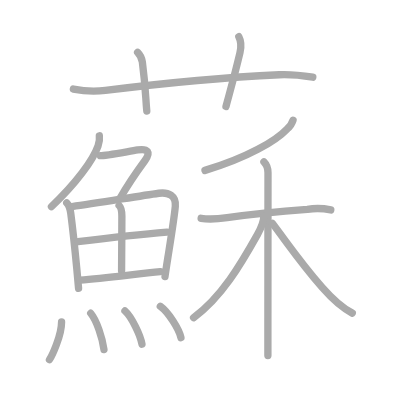
t = 0.00 s
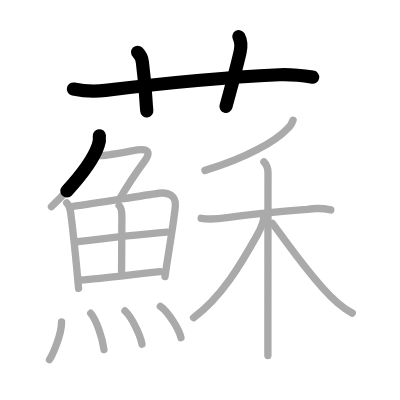
t = 3.75 s
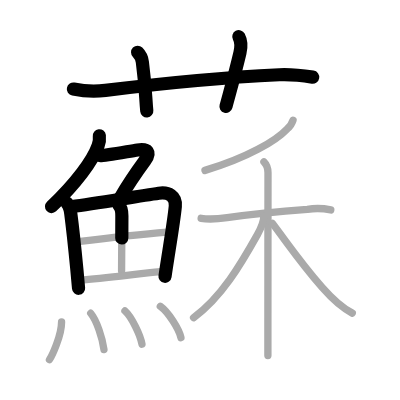
t = 7.50 s
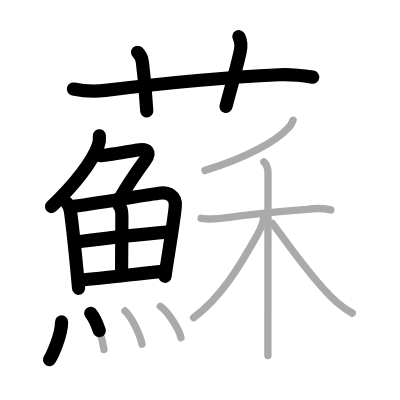
t = 11.50 s
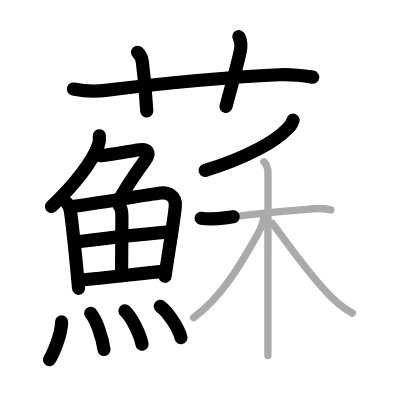
t = 15.25 s
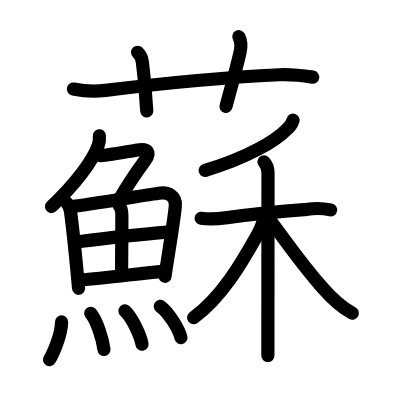
t = 19.00 s

The animated SVG that drew these frames (rendered in a browser with its animation timeline set to each time). Animation: 19 SMIL elements (animate=19); one cycle of 19.00 s.

<?xml version="1.0" standalone="no"?>
<!DOCTYPE svg PUBLIC "-//W3C//DTD SVG 1.1//EN"   "http://www.w3.org/Graphics/SVG/1.1/DTD/svg11.dtd">
<svg width="400px" height="400px"  version="1.1" xmlns="http://www.w3.org/2000/svg">
  <defs>
    <marker id="Triangle" viewBox="0 0 10 10" refX="0" refY="5" markerUnits="strokeWidth" markerWidth="3" style="stroke-opacity:0%;fill:#aaaaaa;" markerHeight="2" orient="auto">
      <path d="M 0 0 L 10 5 L 0 10 z" />
    </marker>
    
    <marker id="Arrow" viewBox="0 0 10 10" refX="5" refY="5" markerUnits="strokeWidth" markerWidth="1.8" style="stroke-opacity:0%;fill:#770000;" markerHeight="2" orient="auto">
      <path d="M 0 4 L 6 4 L 4 1 L 10 5 L 4 9 L 6 6 L 0 6 z" />
        <circle cx="5" cy="5" r="5" />
      </marker>
    
    <marker id="TriangleRed" viewBox="0 0 10 10" refX="0" refY="5" markerUnits="strokeWidth" markerWidth="3" style="stroke-opacity:0%;fill:#CC0000;" markerHeight="2" orient="auto">
      <path d="M 0 0 L 10 5 L 0 10 z" />
    </marker>
    
    <marker id="ArrowRed" viewBox="0 0 10 10" refX="5" refY="5" markerUnits="strokeWidth" markerWidth="1.8" style="stroke-opacity:0%;fill:#CC0000;" markerHeight="2" orient="auto">
      <path d="M 0 4 L 6 4 L 4 1 L 10 5 L 4 9 L 6 6 L 0 6 z" />
        <circle cx="5" cy="5" r="5" />
      </marker>
    
  </defs>
  
  <path style="fill:#ffffff; fill-opacity:100%; fill-rule:evenodd; stroke-width:0;" d="M 0 0 L 400px 0 L 400px 400px L 0 400px L 0 0" />

  <g transform="scale(3.6697247706422 3.6697247706422)">
<path style="fill:none; fill-opacity:0%; fill-rule:evenodd; stroke:#aaaaaa; stroke-opacity:100%; stroke-width: 1.5pt; stroke-linejoin:round; stroke-linecap:round;" d="M20 24.27c2.89 0.59 5.8 0.73 8.73 0.37c14.14-1.76 34.4-3.66 47.39-4.27c3.06-0.14 6.1 0.19 9.12 0.66"></path>
<path style="fill:none; fill-opacity:0%; fill-rule:evenodd; stroke:#aaaaaa; stroke-opacity:100%; stroke-width: 1.5pt; stroke-linejoin:round; stroke-linecap:round;" d="M37.5 14.25c0.81 0.81 1.2 1.95 1.29 2.64c0.96 7.48 0.84 9.48 1.21 13.36"></path>
<path style="fill:none; fill-opacity:0%; fill-rule:evenodd; stroke:#aaaaaa; stroke-opacity:100%; stroke-width: 1.5pt; stroke-linejoin:round; stroke-linecap:round;" d="M65.08 10c0.8 1.5 0.64 2.99 0.31 4.38C64.12 19.75 63.75 21 61.58 29"></path>
<path style="fill:none; fill-opacity:0%; fill-rule:evenodd; stroke:#aaaaaa; stroke-opacity:100%; stroke-width: 1.5pt; stroke-linejoin:round; stroke-linecap:round;" d="M27.07 37c0.11 0.94 0 1.84-0.33 2.7c-1.36 3.97-6.13 10.4-12.72 16.61"></path>
<path style="fill:none; fill-opacity:0%; fill-rule:evenodd; stroke:#aaaaaa; stroke-opacity:100%; stroke-width: 1.5pt; stroke-linejoin:round; stroke-linecap:round;" d="M27.35 42.42c1.36 0 7.57-1.15 10.15-1.55c2.81-0.44 3.66 0.61 2.01 2.86c-2.3 3.13-4.43 6.18-6.88 10.42"></path>
<path style="fill:none; fill-opacity:0%; fill-rule:evenodd; stroke:#aaaaaa; stroke-opacity:100%; stroke-width: 1.5pt; stroke-linejoin:round; stroke-linecap:round;" d="M18.18 55.28c0.77 0.77 0.95 1.72 1.1 2.84c0.43 3.3 1.11 9.52 1.65 15.13c0.18 1.9 0.35 3.73 0.48 5.35"></path>
<path style="fill:none; fill-opacity:0%; fill-rule:evenodd; stroke:#aaaaaa; stroke-opacity:100%; stroke-width: 1.5pt; stroke-linejoin:round; stroke-linecap:round;" d="M19.65 56.29c6.56-0.87 17.62-2.78 23.63-3.63c2.62-0.37 4.76 0.71 4.49 3.59c-0.32 3.38-1.25 9.02-2.04 14.03c-0.29 1.83-0.56 3.57-0.77 5.08"></path>
<path style="fill:none; fill-opacity:0%; fill-rule:evenodd; stroke:#aaaaaa; stroke-opacity:100%; stroke-width: 1.5pt; stroke-linejoin:round; stroke-linecap:round;" d="M32.46 56c0.64 0.64 0.75 1.62 0.75 2.87c0 4.98-0.08 11.95-0.08 15"></path>
<path style="fill:none; fill-opacity:0%; fill-rule:evenodd; stroke:#aaaaaa; stroke-opacity:100%; stroke-width: 1.5pt; stroke-linejoin:round; stroke-linecap:round;" d="M21.25 65.87c5.88-0.74 18-2.12 24.25-2.62"></path>
<path style="fill:none; fill-opacity:0%; fill-rule:evenodd; stroke:#aaaaaa; stroke-opacity:100%; stroke-width: 1.5pt; stroke-linejoin:round; stroke-linecap:round;" d="M21.77 76.31c7.1-0.56 15.89-1.72 21.93-2.28"></path>
<path style="fill:none; fill-opacity:0%; fill-rule:evenodd; stroke:#aaaaaa; stroke-opacity:100%; stroke-width: 1.5pt; stroke-linejoin:round; stroke-linecap:round;" d="M16.78 87.72c0 3.72-2.62 9.22-3.3 10.28"></path>
<path style="fill:none; fill-opacity:0%; fill-rule:evenodd; stroke:#aaaaaa; stroke-opacity:100%; stroke-width: 1.5pt; stroke-linejoin:round; stroke-linecap:round;" d="M24.72 85.36c1.64 1.96 3.2 6.83 3.61 9.88"></path>
<path style="fill:none; fill-opacity:0%; fill-rule:evenodd; stroke:#aaaaaa; stroke-opacity:100%; stroke-width: 1.5pt; stroke-linejoin:round; stroke-linecap:round;" d="M34.05 84.72c1.82 1.65 4.19 6.52 4.64 9.08"></path>
<path style="fill:none; fill-opacity:0%; fill-rule:evenodd; stroke:#aaaaaa; stroke-opacity:100%; stroke-width: 1.5pt; stroke-linejoin:round; stroke-linecap:round;" d="M43.68 83.46c2.16 1.55 5.09 6.14 5.63 8.55"></path>
<path style="fill:none; fill-opacity:0%; fill-rule:evenodd; stroke:#aaaaaa; stroke-opacity:100%; stroke-width: 1.5pt; stroke-linejoin:round; stroke-linecap:round;" d="M79.86 32.75c-0.36 1.12-0.73 1.71-1.61 2.38c-3.02 3.2-10.8 7.86-22.39 11.3"></path>
<path style="fill:none; fill-opacity:0%; fill-rule:evenodd; stroke:#aaaaaa; stroke-opacity:100%; stroke-width: 1.5pt; stroke-linejoin:round; stroke-linecap:round;" d="M54.81 59.48c2.37 0.4 4.7 0.16 7.09-0.18c6.36-0.92 15.18-1.78 21.85-2.26c2.14-0.34 4.27-0.29 6.39 0.16"></path>
<path style="fill:none; fill-opacity:0%; fill-rule:evenodd; stroke:#aaaaaa; stroke-opacity:100%; stroke-width: 1.5pt; stroke-linejoin:round; stroke-linecap:round;" d="M71.92 44.11c0.92 0.92 1.11 1.89 1.11 2.97c0 0.54-0.02 28.34-0.03 42.29c0 3.83 0 6.61 0 7.5"></path>
<path style="fill:none; fill-opacity:0%; fill-rule:evenodd; stroke:#aaaaaa; stroke-opacity:100%; stroke-width: 1.5pt; stroke-linejoin:round; stroke-linecap:round;" d="M71.91 58.74c0 1.39-0.8 3.49-1.76 5.2c-4.53 8.1-9.78 17.06-17.4 22.63"></path>
<path style="fill:none; fill-opacity:0%; fill-rule:evenodd; stroke:#aaaaaa; stroke-opacity:100%; stroke-width: 1.5pt; stroke-linejoin:round; stroke-linecap:round;" d="M74.25 60.88c6.5 8.75 8.12 11.25 13.54 17.45c2.45 2.8 4.95 5.33 8.21 7"></path>

<path style="fill:none; fill-opacity:0%; fill-rule:evenodd; stroke:#000000; stroke-opacity:100%; stroke-width: 2.7pt; stroke-linejoin:round; stroke-linecap:round;" d="M20 24.27c2.89 0.59 5.8 0.73 8.73 0.37c14.14-1.76 34.4-3.66 47.39-4.27c3.06-0.14 6.1 0.19 9.12 0.66" pathLength="100" stroke-dashoffset="100" stroke-dasharray="100 105"><animate id="dashAnim1" attributeName="stroke-dashoffset" from="100" to="0" dur="1s" calcMode="linear" fill="freeze"/></path>
<path style="fill:none; fill-opacity:0%; fill-rule:evenodd; stroke:#000000; stroke-opacity:100%; stroke-width: 2.7pt; stroke-linejoin:round; stroke-linecap:round;" d="M37.5 14.25c0.81 0.81 1.2 1.95 1.29 2.64c0.96 7.48 0.84 9.48 1.21 13.36" pathLength="100" stroke-dashoffset="100" stroke-dasharray="100 105"><animate id="dashAnim2" attributeName="stroke-dashoffset" from="100" to="0" dur="1s" calcMode="linear" begin="dashAnim1.end" fill="freeze"/></path>
<path style="fill:none; fill-opacity:0%; fill-rule:evenodd; stroke:#000000; stroke-opacity:100%; stroke-width: 2.7pt; stroke-linejoin:round; stroke-linecap:round;" d="M65.08 10c0.8 1.5 0.64 2.99 0.31 4.38C64.12 19.75 63.75 21 61.58 29" pathLength="100" stroke-dashoffset="100" stroke-dasharray="100 105"><animate id="dashAnim3" attributeName="stroke-dashoffset" from="100" to="0" dur="1s" calcMode="linear" begin="dashAnim2.end" fill="freeze"/></path>
<path style="fill:none; fill-opacity:0%; fill-rule:evenodd; stroke:#000000; stroke-opacity:100%; stroke-width: 2.7pt; stroke-linejoin:round; stroke-linecap:round;" d="M27.07 37c0.11 0.94 0 1.84-0.33 2.7c-1.36 3.97-6.13 10.4-12.72 16.61" pathLength="100" stroke-dashoffset="100" stroke-dasharray="100 105"><animate id="dashAnim4" attributeName="stroke-dashoffset" from="100" to="0" dur="1s" calcMode="linear" begin="dashAnim3.end" fill="freeze"/></path>
<path style="fill:none; fill-opacity:0%; fill-rule:evenodd; stroke:#000000; stroke-opacity:100%; stroke-width: 2.7pt; stroke-linejoin:round; stroke-linecap:round;" d="M27.35 42.42c1.36 0 7.57-1.15 10.15-1.55c2.81-0.44 3.66 0.61 2.01 2.86c-2.3 3.13-4.43 6.18-6.88 10.42" pathLength="100" stroke-dashoffset="100" stroke-dasharray="100 105"><animate id="dashAnim5" attributeName="stroke-dashoffset" from="100" to="0" dur="1s" calcMode="linear" begin="dashAnim4.end" fill="freeze"/></path>
<path style="fill:none; fill-opacity:0%; fill-rule:evenodd; stroke:#000000; stroke-opacity:100%; stroke-width: 2.7pt; stroke-linejoin:round; stroke-linecap:round;" d="M18.18 55.28c0.77 0.77 0.95 1.72 1.1 2.84c0.43 3.3 1.11 9.52 1.65 15.13c0.18 1.9 0.35 3.73 0.48 5.35" pathLength="100" stroke-dashoffset="100" stroke-dasharray="100 105"><animate id="dashAnim6" attributeName="stroke-dashoffset" from="100" to="0" dur="1s" calcMode="linear" begin="dashAnim5.end" fill="freeze"/></path>
<path style="fill:none; fill-opacity:0%; fill-rule:evenodd; stroke:#000000; stroke-opacity:100%; stroke-width: 2.7pt; stroke-linejoin:round; stroke-linecap:round;" d="M19.65 56.29c6.56-0.87 17.62-2.78 23.63-3.63c2.62-0.37 4.76 0.71 4.49 3.59c-0.32 3.38-1.25 9.02-2.04 14.03c-0.29 1.83-0.56 3.57-0.77 5.08" pathLength="100" stroke-dashoffset="100" stroke-dasharray="100 105"><animate id="dashAnim7" attributeName="stroke-dashoffset" from="100" to="0" dur="1s" calcMode="linear" begin="dashAnim6.end" fill="freeze"/></path>
<path style="fill:none; fill-opacity:0%; fill-rule:evenodd; stroke:#000000; stroke-opacity:100%; stroke-width: 2.7pt; stroke-linejoin:round; stroke-linecap:round;" d="M32.46 56c0.64 0.64 0.75 1.62 0.75 2.87c0 4.98-0.08 11.95-0.08 15" pathLength="100" stroke-dashoffset="100" stroke-dasharray="100 105"><animate id="dashAnim8" attributeName="stroke-dashoffset" from="100" to="0" dur="1s" calcMode="linear" begin="dashAnim7.end" fill="freeze"/></path>
<path style="fill:none; fill-opacity:0%; fill-rule:evenodd; stroke:#000000; stroke-opacity:100%; stroke-width: 2.7pt; stroke-linejoin:round; stroke-linecap:round;" d="M21.25 65.87c5.88-0.74 18-2.12 24.25-2.62" pathLength="100" stroke-dashoffset="100" stroke-dasharray="100 105"><animate id="dashAnim9" attributeName="stroke-dashoffset" from="100" to="0" dur="1s" calcMode="linear" begin="dashAnim8.end" fill="freeze"/></path>
<path style="fill:none; fill-opacity:0%; fill-rule:evenodd; stroke:#000000; stroke-opacity:100%; stroke-width: 2.7pt; stroke-linejoin:round; stroke-linecap:round;" d="M21.77 76.31c7.1-0.56 15.89-1.72 21.93-2.28" pathLength="100" stroke-dashoffset="100" stroke-dasharray="100 105"><animate id="dashAnim10" attributeName="stroke-dashoffset" from="100" to="0" dur="1s" calcMode="linear" begin="dashAnim9.end" fill="freeze"/></path>
<path style="fill:none; fill-opacity:0%; fill-rule:evenodd; stroke:#000000; stroke-opacity:100%; stroke-width: 2.7pt; stroke-linejoin:round; stroke-linecap:round;" d="M16.78 87.72c0 3.72-2.62 9.22-3.3 10.28" pathLength="100" stroke-dashoffset="100" stroke-dasharray="100 105"><animate id="dashAnim11" attributeName="stroke-dashoffset" from="100" to="0" dur="1s" calcMode="linear" begin="dashAnim10.end" fill="freeze"/></path>
<path style="fill:none; fill-opacity:0%; fill-rule:evenodd; stroke:#000000; stroke-opacity:100%; stroke-width: 2.7pt; stroke-linejoin:round; stroke-linecap:round;" d="M24.72 85.36c1.64 1.96 3.2 6.83 3.61 9.88" pathLength="100" stroke-dashoffset="100" stroke-dasharray="100 105"><animate id="dashAnim12" attributeName="stroke-dashoffset" from="100" to="0" dur="1s" calcMode="linear" begin="dashAnim11.end" fill="freeze"/></path>
<path style="fill:none; fill-opacity:0%; fill-rule:evenodd; stroke:#000000; stroke-opacity:100%; stroke-width: 2.7pt; stroke-linejoin:round; stroke-linecap:round;" d="M34.05 84.72c1.82 1.65 4.19 6.52 4.64 9.08" pathLength="100" stroke-dashoffset="100" stroke-dasharray="100 105"><animate id="dashAnim13" attributeName="stroke-dashoffset" from="100" to="0" dur="1s" calcMode="linear" begin="dashAnim12.end" fill="freeze"/></path>
<path style="fill:none; fill-opacity:0%; fill-rule:evenodd; stroke:#000000; stroke-opacity:100%; stroke-width: 2.7pt; stroke-linejoin:round; stroke-linecap:round;" d="M43.68 83.46c2.16 1.55 5.09 6.14 5.63 8.55" pathLength="100" stroke-dashoffset="100" stroke-dasharray="100 105"><animate id="dashAnim14" attributeName="stroke-dashoffset" from="100" to="0" dur="1s" calcMode="linear" begin="dashAnim13.end" fill="freeze"/></path>
<path style="fill:none; fill-opacity:0%; fill-rule:evenodd; stroke:#000000; stroke-opacity:100%; stroke-width: 2.7pt; stroke-linejoin:round; stroke-linecap:round;" d="M79.86 32.75c-0.36 1.12-0.73 1.71-1.61 2.38c-3.02 3.2-10.8 7.86-22.39 11.3" pathLength="100" stroke-dashoffset="100" stroke-dasharray="100 105"><animate id="dashAnim15" attributeName="stroke-dashoffset" from="100" to="0" dur="1s" calcMode="linear" begin="dashAnim14.end" fill="freeze"/></path>
<path style="fill:none; fill-opacity:0%; fill-rule:evenodd; stroke:#000000; stroke-opacity:100%; stroke-width: 2.7pt; stroke-linejoin:round; stroke-linecap:round;" d="M54.81 59.48c2.37 0.4 4.7 0.16 7.09-0.18c6.36-0.92 15.18-1.78 21.85-2.26c2.14-0.34 4.27-0.29 6.39 0.16" pathLength="100" stroke-dashoffset="100" stroke-dasharray="100 105"><animate id="dashAnim16" attributeName="stroke-dashoffset" from="100" to="0" dur="1s" calcMode="linear" begin="dashAnim15.end" fill="freeze"/></path>
<path style="fill:none; fill-opacity:0%; fill-rule:evenodd; stroke:#000000; stroke-opacity:100%; stroke-width: 2.7pt; stroke-linejoin:round; stroke-linecap:round;" d="M71.92 44.11c0.92 0.92 1.11 1.89 1.11 2.97c0 0.54-0.02 28.34-0.03 42.29c0 3.83 0 6.61 0 7.5" pathLength="100" stroke-dashoffset="100" stroke-dasharray="100 105"><animate id="dashAnim17" attributeName="stroke-dashoffset" from="100" to="0" dur="1s" calcMode="linear" begin="dashAnim16.end" fill="freeze"/></path>
<path style="fill:none; fill-opacity:0%; fill-rule:evenodd; stroke:#000000; stroke-opacity:100%; stroke-width: 2.7pt; stroke-linejoin:round; stroke-linecap:round;" d="M71.91 58.74c0 1.39-0.8 3.49-1.76 5.2c-4.53 8.1-9.78 17.06-17.4 22.63" pathLength="100" stroke-dashoffset="100" stroke-dasharray="100 105"><animate id="dashAnim18" attributeName="stroke-dashoffset" from="100" to="0" dur="1s" calcMode="linear" begin="dashAnim17.end" fill="freeze"/></path>
<path style="fill:none; fill-opacity:0%; fill-rule:evenodd; stroke:#000000; stroke-opacity:100%; stroke-width: 2.7pt; stroke-linejoin:round; stroke-linecap:round;" d="M74.25 60.88c6.5 8.75 8.12 11.25 13.54 17.45c2.45 2.8 4.95 5.33 8.21 7" pathLength="100" stroke-dashoffset="100" stroke-dasharray="100 105"><animate id="dashAnim19" attributeName="stroke-dashoffset" from="100" to="0" dur="1s" calcMode="linear" begin="dashAnim18.end" fill="freeze"/></path>

</g>

</svg>  
          
